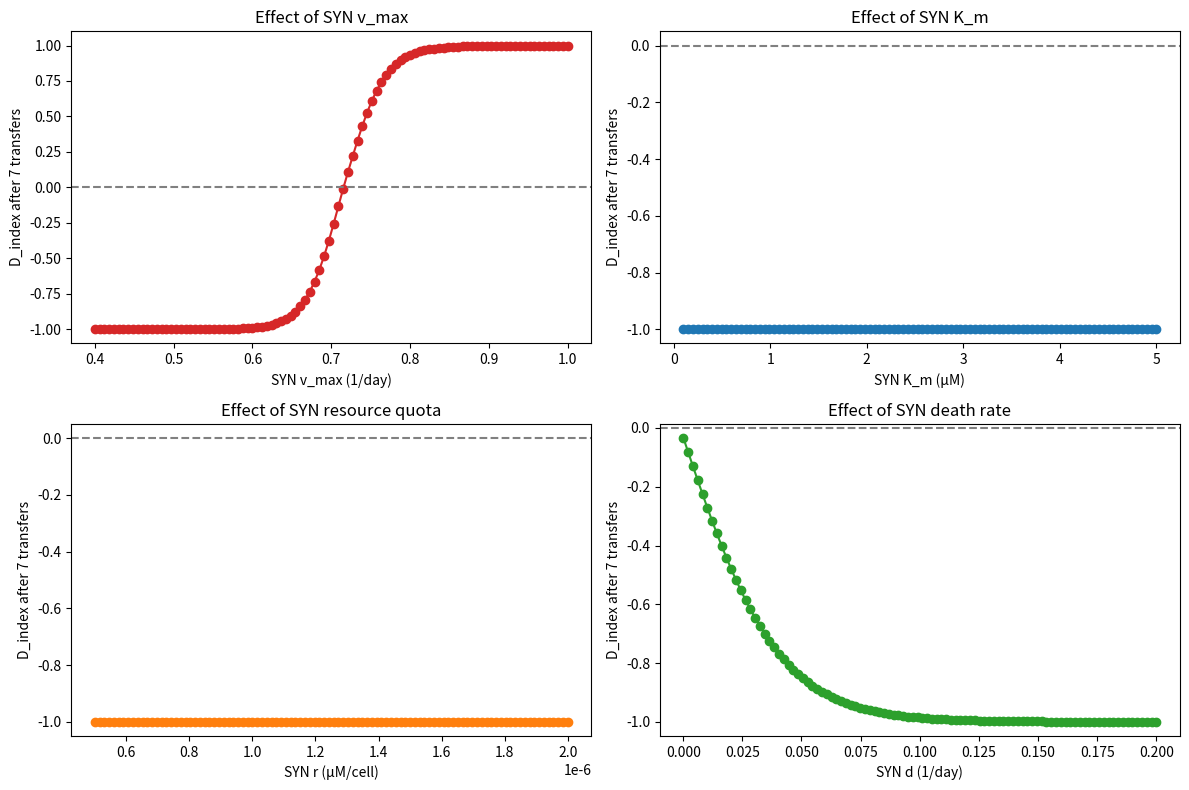

The matplotlib source for this figure:

import numpy as np
import matplotlib.pyplot as plt
from scipy.integrate import solve_ivp

# --- Fixed PRO parameters and transfer protocol ---
X_p0, X_s0, R0 = 1e6, 1.15e5, 100    # initial cell densities and resource
TRANSFER_TIME = 7                    # days per transfer
DILUTION = 20                        # dilution factor
NUM_TRANSFERS = 7                    # number of transfers

# PRO kinetics (fixed)
v_p, Km_p, r_p, d_p = 0.74, 2.5, 1.5e-6, 0.29

# Default SYN kinetics (to be swept)
v_s0, Km_s0, r_s0, d_s0 = 0.5, 5.0, 2e-6, 0.2

def dydt(t, y, params):
    """ODEs for PRO and SYN competing for resource R."""
    Xp, Xs, R = y
    v_p_, Km_p_, r_p_, d_p_, v_s_, Km_s_, r_s_, d_s_ = params
    mu_p = v_p_ * R/(R+Km_p_)
    mu_s = v_s_ * R/(R+Km_s_)
    dXp = (mu_p - d_p_) * Xp
    dXs = (mu_s - d_s_) * Xs
    dR  = -mu_p * Xp * r_p_ - mu_s * Xs * r_s_
    return [dXp, dXs, dR]

def simulate_competition(v_s, Km_s, r_s, d_s):
    """Run NUM_TRANSFERS and return final SYN/PRO ratio."""
    Xp, Xs, R = X_p0, X_s0, R0
    params = [v_p, Km_p, r_p, d_p, v_s, Km_s, r_s, d_s]
    for _ in range(NUM_TRANSFERS):
        sol = solve_ivp(lambda t,y: dydt(t, y, params),
                        [0, TRANSFER_TIME],
                        [Xp, Xs, R])
        Xp = sol.y[0, -1] / DILUTION
        Xs = sol.y[1, -1] / DILUTION
        R  = R0
    return (Xs-Xp) / (Xs+Xp) 

# --- Parameter sweeps ---
# 1) SYN v_max
v_s_vals = np.linspace(0.4, 1.0, 100)
ratio_v = [simulate_competition(v, Km_s0, r_s0, d_s0) for v in v_s_vals]

# 2) SYN K_m
Km_s_vals = np.linspace(0.1, 5, 100)
ratio_Km = [simulate_competition(v_s0, Km, r_s0, d_s0) for Km in Km_s_vals]

# 3) SYN resource quota
r_s_vals = np.linspace(0.5e-6, 2e-6, 100)
ratio_r = [simulate_competition(v_s0, Km_s0, r, d_s0) for r in r_s_vals]

# 4) SYN death rate
d_s_vals = np.linspace(0.0001, 0.2, 100)
ratio_d = [simulate_competition(v_s0, Km_s0, r_s0, ds) for ds in d_s_vals]

# --- Plotting results ---
fig, axs = plt.subplots(2, 2, figsize=(12, 8))

axs[0,0].plot(v_s_vals, ratio_v, color='C3', marker='o',)
axs[0,0].axhline(0, color='gray', ls='--')
axs[0,0].set(title='Effect of SYN v_max',
             xlabel='SYN v_max (1/day)',
             ylabel='D_index after 7 transfers')

axs[0,1].plot(Km_s_vals, ratio_Km, color='C0', marker='o',)
axs[0,1].axhline(0, color='gray', ls='--')
axs[0,1].set(title='Effect of SYN K_m',
             xlabel='SYN K_m (µM)',
             ylabel='D_index after 7 transfers')

axs[1,0].plot(r_s_vals, ratio_r, color='C1', marker='o',)
axs[1,0].axhline(0, color='gray', ls='--')
axs[1,0].set(title='Effect of SYN resource quota',
             xlabel='SYN r (µM/cell)',
             ylabel='D_index after 7 transfers')

axs[1,1].plot(d_s_vals, ratio_d, color='C2', marker='o',)
axs[1,1].axhline(0, color='gray', ls='--')
axs[1,1].set(title='Effect of SYN death rate',
             xlabel='SYN d (1/day)',
             ylabel='D_index after 7 transfers')

plt.tight_layout()
plt.show()
